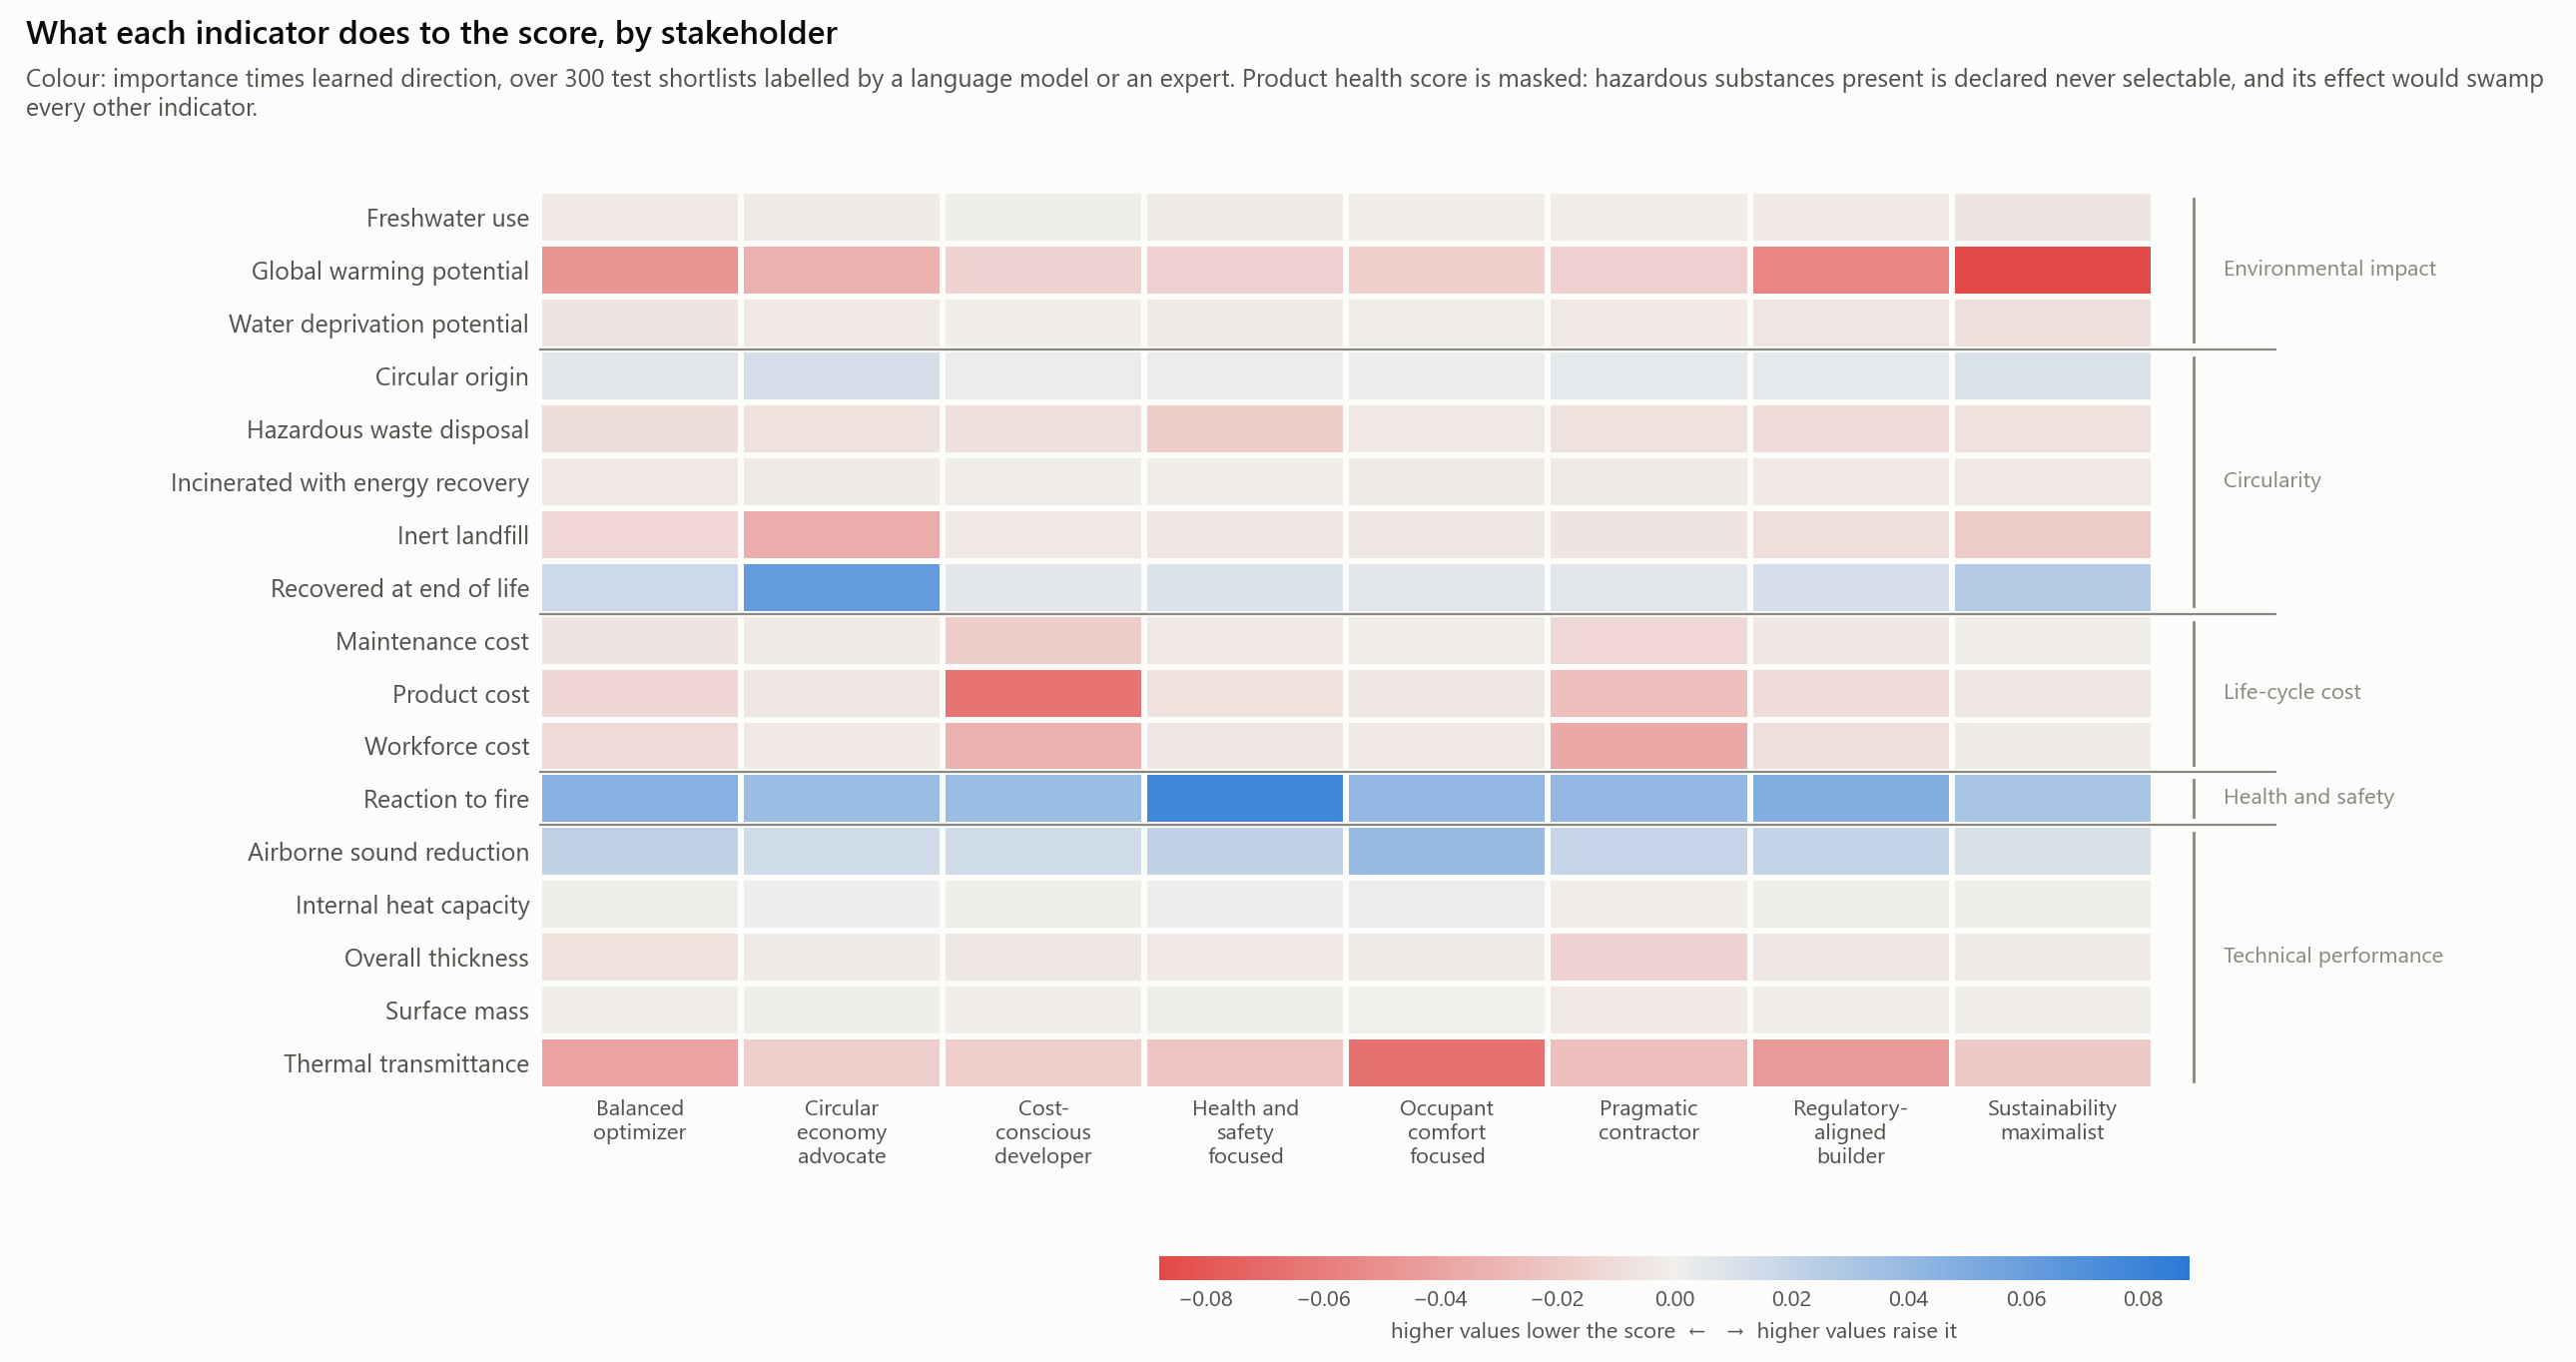

The file beside this chart, header and first rows:
condition, indicator, family, importance, direction, signed, alternatives
balanced_optimizer, gwp, environmental_impact, 0.06614, -0.724, -0.04792, 1086
balanced_optimizer, wdp, environmental_impact, 0.0073, -0.767, -0.0056, 752
balanced_optimizer, fwu, environmental_impact, 0.00683, -0.587, -0.00401, 820
balanced_optimizer, circ_orig, circularity, 0.01109, 0.569, 0.00631, 1033
balanced_optimizer, fu_recyc, circularity, 0.02307, 0.705, 0.01627, 1056
balanced_optimizer, fu_incin, circularity, 0.00683, -0.505, -0.00345, 1099
balanced_optimizer, fu_inert, circularity, 0.01604, -0.789, -0.01266, 1048
balanced_optimizer, fu_haz, circularity, 0.03051, -0.298, -0.00908, 1099
balanced_optimizer, cost_product, cost, 0.0226, -0.604, -0.01366, 1103
balanced_optimizer, cost_labour, cost, 0.0185, -0.612, -0.01132, 1103
balanced_optimizer, cost_maintenance, cost, 0.01498, -0.398, -0.00596, 1103
balanced_optimizer, health, health_safety, 0.07631, 0.902, 0.06882, 870
balanced_optimizer, u_value, performance, 0.05311, -0.755, -0.0401, 1103
balanced_optimizer, acoustic_reduction, performance, 0.0487, 0.46, 0.02242, 1103
balanced_optimizer, surface_mass, performance, 0.01037, -0.12, -0.00124, 1103
balanced_optimizer, heat_capacity, performance, 0.01177, -0.04, -0.00047, 1103
balanced_optimizer, fire_reaction, health_safety, 0.07293, 0.627, 0.04576, 1103
balanced_optimizer, thickness, performance, 0.012, -0.621, -0.00746, 1103
circular_economy_advocate, gwp, environmental_impact, 0.04685, -0.697, -0.03265, 1086
circular_economy_advocate, wdp, environmental_impact, 0.00617, -0.583, -0.0036, 752
circular_economy_advocate, fwu, environmental_impact, 0.00569, -0.459, -0.00261, 820
circular_economy_advocate, circ_orig, circularity, 0.02423, 0.504, 0.01221, 1033
circular_economy_advocate, fu_recyc, circularity, 0.0786, 0.79, 0.06205, 1056
circular_economy_advocate, fu_incin, circularity, 0.00751, -0.308, -0.00231, 1099
circular_economy_advocate, fu_inert, circularity, 0.04399, -0.795, -0.03497, 1048
circular_economy_advocate, fu_haz, circularity, 0.03485, -0.204, -0.00711, 1099
circular_economy_advocate, cost_product, cost, 0.01301, -0.417, -0.00542, 1103
circular_economy_advocate, cost_labour, cost, 0.00971, -0.35, -0.0034, 1103
circular_economy_advocate, cost_maintenance, cost, 0.00945, -0.29, -0.00275, 1103
circular_economy_advocate, health, health_safety, 0.05342, 0.85, 0.0454, 870
circular_economy_advocate, u_value, performance, 0.0236, -0.729, -0.01721, 1103
circular_economy_advocate, acoustic_reduction, performance, 0.03404, 0.431, 0.01466, 1103
circular_economy_advocate, surface_mass, performance, 0.01015, -0.002, -2e-05, 1103
circular_economy_advocate, heat_capacity, performance, 0.0077, 0.137, 0.00106, 1103
circular_economy_advocate, fire_reaction, health_safety, 0.0596, 0.628, 0.0374, 1103
circular_economy_advocate, thickness, performance, 0.00909, -0.272, -0.00247, 1103
cost_conscious_developer, gwp, environmental_impact, 0.02293, -0.63, -0.01445, 1086
cost_conscious_developer, wdp, environmental_impact, 0.00307, -0.28, -0.00086, 752
cost_conscious_developer, fwu, environmental_impact, 0.0033, -0.137, -0.00045, 820
cost_conscious_developer, circ_orig, circularity, 0.00614, 0.417, 0.00256, 1033
cost_conscious_developer, fu_recyc, circularity, 0.01018, 0.587, 0.00598, 1056
cost_conscious_developer, fu_incin, circularity, 0.00427, -0.476, -0.00203, 1099
cost_conscious_developer, fu_inert, circularity, 0.00514, -0.711, -0.00365, 1048
cost_conscious_developer, fu_haz, circularity, 0.01939, -0.412, -0.00798, 1099
cost_conscious_developer, cost_product, cost, 0.1075, -0.603, -0.06476, 1103
cost_conscious_developer, cost_labour, cost, 0.06247, -0.517, -0.03228, 1103
cost_conscious_developer, cost_maintenance, cost, 0.05406, -0.342, -0.01851, 1103
cost_conscious_developer, health, health_safety, 0.05213, 0.83, 0.04329, 870
cost_conscious_developer, u_value, performance, 0.02646, -0.665, -0.01761, 1103
cost_conscious_developer, acoustic_reduction, performance, 0.0344, 0.435, 0.01497, 1103
cost_conscious_developer, surface_mass, performance, 0.00585, -0.157, -0.00092, 1103
cost_conscious_developer, heat_capacity, performance, 0.00708, -0.091, -0.00065, 1103
cost_conscious_developer, fire_reaction, health_safety, 0.05945, 0.626, 0.03723, 1103
cost_conscious_developer, thickness, performance, 0.01097, -0.385, -0.00423, 1103
health_safety_focused, gwp, environmental_impact, 0.02501, -0.651, -0.0163, 1086
health_safety_focused, wdp, environmental_impact, 0.00389, -0.611, -0.00238, 752
health_safety_focused, fwu, environmental_impact, 0.00473, -0.525, -0.00248, 820
health_safety_focused, circ_orig, circularity, 0.0079, 0.319, 0.00252, 1033
health_safety_focused, fu_recyc, circularity, 0.01282, 0.652, 0.00836, 1056
health_safety_focused, fu_incin, circularity, 0.0036, -0.327, -0.00118, 1099
... 84 more rows
